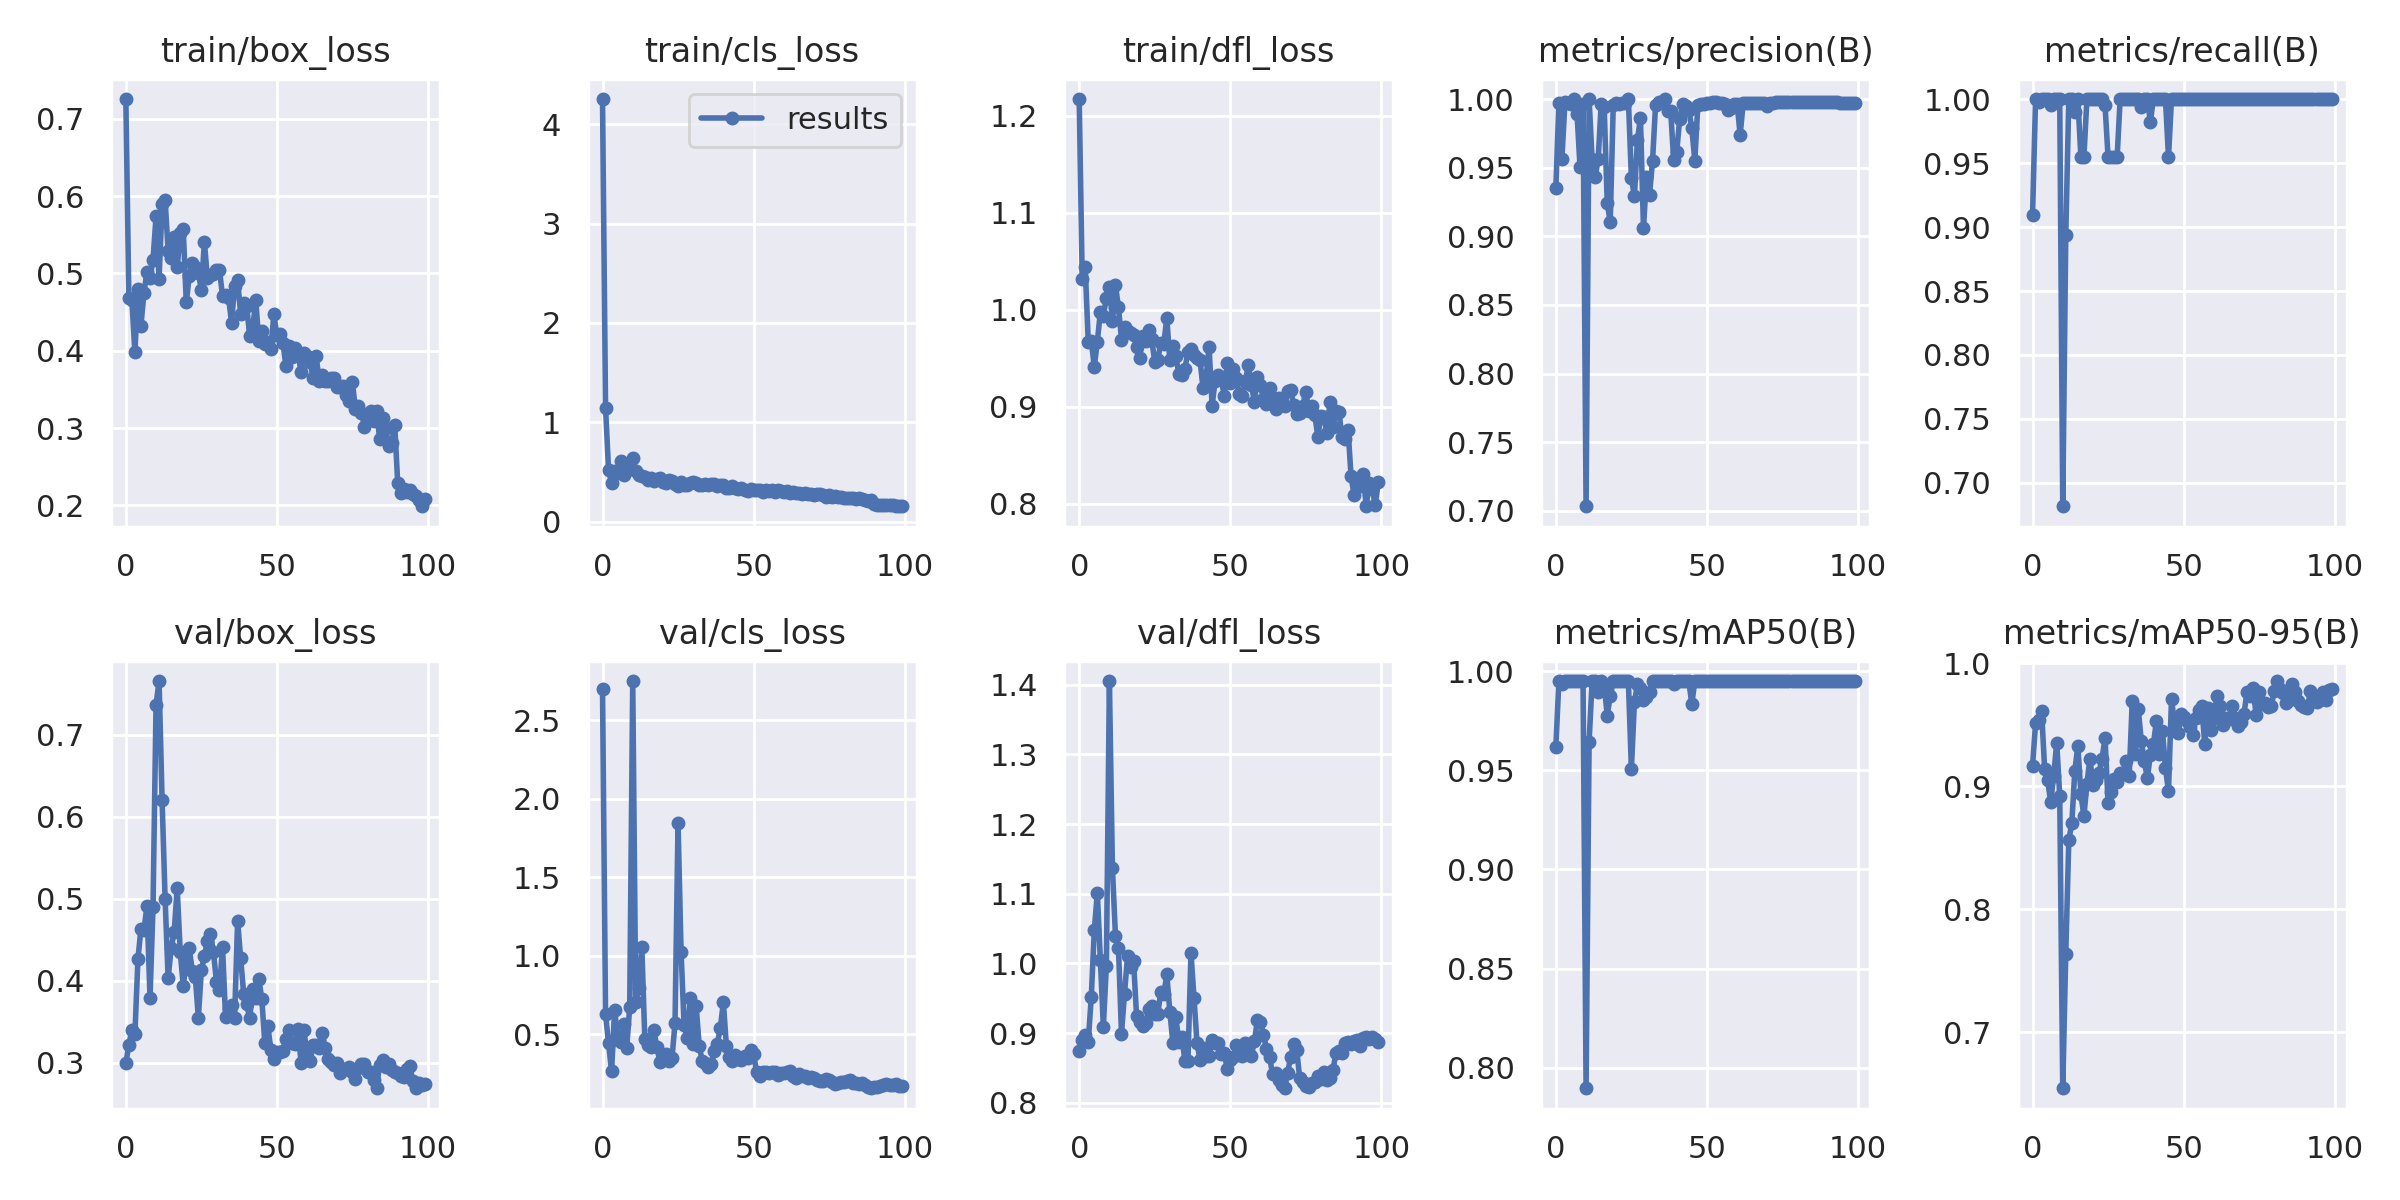

Values plotted in this chart, from the file beside it:
epoch, train/box_loss, train/cls_loss, train/dfl_loss, metrics/precision(B), metrics/recall(B), metrics/mAP50(B), metrics/mAP50-95(B), val/box_loss, val/cls_loss, val/dfl_loss, lr/pg0, lr/pg1, lr/pg2
0, 0.7256, 4.254, 1.217, 0.9354, 0.9091, 0.962, 0.9165, 0.2994, 2.699, 0.8743, 0.091, 0.001, 0.001
1, 0.4679, 1.148, 1.031, 0.9974, 1, 0.995, 0.9514, 0.3219, 0.629, 0.8895, 0.08108, 0.002079, 0.002079
2, 0.4652, 0.5197, 1.044, 0.9564, 0.9975, 0.9933, 0.9544, 0.3405, 0.4425, 0.897, 0.07114, 0.003137, 0.003137
3, 0.398, 0.3907, 0.9671, 0.9977, 1, 0.995, 0.9615, 0.3351, 0.2644, 0.8878, 0.06117, 0.004172, 0.004172
4, 0.4795, 0.5063, 0.968, 0.997, 1, 0.995, 0.9142, 0.4264, 0.6531, 0.9519, 0.05119, 0.005186, 0.005186
5, 0.4326, 0.4886, 0.9415, 0.9962, 1, 0.995, 0.9052, 0.4636, 0.4894, 1.048, 0.04118, 0.006178, 0.006178
6, 0.475, 0.6097, 0.9672, 1, 0.9952, 0.995, 0.8873, 0.4621, 0.4499, 1.101, 0.03115, 0.007149, 0.007149
7, 0.5023, 0.4702, 0.9975, 0.9893, 1, 0.995, 0.9084, 0.4914, 0.5642, 1.006, 0.0211, 0.008097, 0.008097
8, 0.4939, 0.5794, 0.9938, 0.9506, 1, 0.995, 0.9356, 0.379, 0.412, 0.9094, 0.01102, 0.009024, 0.009024
9, 0.5179, 0.5284, 1.013, 0.9961, 1, 0.995, 0.8925, 0.4907, 0.675, 0.9967, 0.009109, 0.009109, 0.009109
10, 0.5738, 0.6372, 1.023, 0.7034, 0.6818, 0.7896, 0.6546, 0.737, 2.749, 1.405, 0.009109, 0.009109, 0.009109
11, 0.493, 0.5059, 0.9882, 1, 0.8939, 0.9644, 0.7641, 0.7658, 0.7073, 1.137, 0.00901, 0.00901, 0.00901
12, 0.5897, 0.4719, 1.025, 0.9559, 1, 0.995, 0.8561, 0.6203, 0.7926, 1.04, 0.008911, 0.008911, 0.008911
13, 0.595, 0.4599, 1.003, 0.943, 1, 0.995, 0.8702, 0.4996, 1.058, 1.023, 0.008812, 0.008812, 0.008812
14, 0.529, 0.4479, 0.9694, 0.9561, 0.9902, 0.9893, 0.9128, 0.4032, 0.4727, 0.8989, 0.008713, 0.008713, 0.008713
15, 0.5198, 0.4164, 0.9826, 0.9963, 1, 0.995, 0.9331, 0.4398, 0.4331, 0.9568, 0.008614, 0.008614, 0.008614
16, 0.5472, 0.4379, 0.978, 0.9938, 0.9546, 0.9933, 0.8938, 0.4598, 0.4227, 1.01, 0.008515, 0.008515, 0.008515
17, 0.5078, 0.4104, 0.976, 0.9243, 0.9546, 0.9776, 0.8758, 0.513, 0.5274, 0.9954, 0.008416, 0.008416, 0.008416
18, 0.5524, 0.4274, 0.9743, 0.9104, 1, 0.9875, 0.9023, 0.4353, 0.42, 1.003, 0.008317, 0.008317, 0.008317
19, 0.5572, 0.4348, 0.9613, 0.9959, 1, 0.995, 0.9226, 0.394, 0.3244, 0.924, 0.008218, 0.008218, 0.008218
20, 0.4626, 0.4008, 0.9499, 0.997, 1, 0.995, 0.9012, 0.4234, 0.3473, 0.9163, 0.008119, 0.008119, 0.008119
21, 0.4966, 0.3885, 0.9734, 0.9967, 1, 0.995, 0.905, 0.4396, 0.3734, 0.9102, 0.00802, 0.00802, 0.00802
22, 0.5141, 0.4203, 0.9674, 0.9972, 1, 0.995, 0.9111, 0.4114, 0.331, 0.9145, 0.007921, 0.007921, 0.007921
23, 0.5087, 0.4049, 0.9792, 0.9972, 1, 0.995, 0.9226, 0.4044, 0.3497, 0.9343, 0.007822, 0.007822, 0.007822
24, 0.5005, 0.3789, 0.9697, 1, 0.9951, 0.995, 0.9394, 0.3553, 0.5725, 0.9396, 0.007723, 0.007723, 0.007723
25, 0.4789, 0.3544, 0.9464, 0.9424, 0.9546, 0.9508, 0.8865, 0.4127, 1.847, 0.9277, 0.007624, 0.007624, 0.007624
26, 0.5407, 0.3946, 0.9484, 0.9294, 0.9546, 0.9843, 0.8951, 0.4303, 1.026, 0.9275, 0.007525, 0.007525, 0.007525
27, 0.4937, 0.37, 0.9658, 0.9704, 0.9546, 0.9933, 0.9062, 0.4486, 0.5625, 0.9585, 0.007426, 0.007426, 0.007426
28, 0.4984, 0.3737, 0.9648, 0.986, 0.9546, 0.9917, 0.9039, 0.4572, 0.4743, 0.9558, 0.007327, 0.007327, 0.007327
29, 0.4997, 0.3877, 0.9915, 0.9059, 1, 0.9856, 0.9107, 0.4358, 0.7301, 0.9842, 0.007228, 0.007228, 0.007228
30, 0.5048, 0.3946, 0.9479, 0.9431, 1, 0.9872, 0.9105, 0.3983, 0.4417, 0.9308, 0.007129, 0.007129, 0.007129
31, 0.5049, 0.3843, 0.9631, 0.9301, 1, 0.9893, 0.9207, 0.3892, 0.6801, 0.8866, 0.00703, 0.00703, 0.00703
32, 0.4707, 0.3683, 0.9521, 0.9548, 1, 0.995, 0.9085, 0.4416, 0.4297, 0.9226, 0.006931, 0.006931, 0.006931
33, 0.4716, 0.3685, 0.9339, 0.9955, 1, 0.995, 0.9696, 0.3559, 0.3304, 0.8874, 0.006832, 0.006832, 0.006832
34, 0.4687, 0.3788, 0.9324, 0.9977, 1, 0.995, 0.9265, 0.3672, 0.3186, 0.8946, 0.006733, 0.006733, 0.006733
35, 0.4364, 0.3687, 0.9395, 0.9979, 1, 0.995, 0.9629, 0.3708, 0.2899, 0.8602, 0.006634, 0.006634, 0.006634
36, 0.4842, 0.3813, 0.9568, 1, 0.9941, 0.995, 0.9368, 0.3551, 0.314, 0.8601, 0.006535, 0.006535, 0.006535
37, 0.4911, 0.3827, 0.9596, 0.9916, 1, 0.995, 0.9207, 0.4731, 0.3955, 1.015, 0.006436, 0.006436, 0.006436
38, 0.4481, 0.3574, 0.9531, 0.9915, 1, 0.995, 0.9066, 0.4279, 0.4405, 0.9507, 0.006337, 0.006337, 0.006337
39, 0.4613, 0.3702, 0.9503, 0.9557, 0.9822, 0.9933, 0.9258, 0.3843, 0.5405, 0.8858, 0.006238, 0.006238, 0.006238
40, 0.458, 0.3723, 0.9479, 0.9614, 1, 0.995, 0.9343, 0.3716, 0.7058, 0.8616, 0.006139, 0.006139, 0.006139
41, 0.4189, 0.3434, 0.9193, 0.9858, 1, 0.995, 0.9531, 0.3541, 0.4279, 0.879, 0.00604, 0.00604, 0.00604
42, 0.4289, 0.3388, 0.9306, 0.996, 1, 0.995, 0.9265, 0.3903, 0.3558, 0.8677, 0.005941, 0.005941, 0.005941
43, 0.4657, 0.3578, 0.9615, 0.9948, 1, 0.995, 0.9454, 0.3796, 0.3289, 0.8676, 0.005842, 0.005842, 0.005842
44, 0.4133, 0.339, 0.9014, 0.9924, 1, 0.995, 0.915, 0.4027, 0.372, 0.8904, 0.005743, 0.005743, 0.005743
45, 0.4262, 0.3305, 0.9266, 0.9786, 0.9546, 0.9834, 0.8959, 0.3783, 0.3468, 0.8854, 0.005644, 0.005644, 0.005644
46, 0.4092, 0.3381, 0.9329, 0.9551, 1, 0.995, 0.9712, 0.3245, 0.3401, 0.8862, 0.005545, 0.005545, 0.005545
47, 0.4114, 0.3203, 0.9298, 0.9956, 1, 0.995, 0.9505, 0.3448, 0.3603, 0.8699, 0.005446, 0.005446, 0.005446
48, 0.402, 0.313, 0.9112, 0.9961, 1, 0.995, 0.9433, 0.3159, 0.3495, 0.872, 0.005347, 0.005347, 0.005347
49, 0.447, 0.3324, 0.9453, 0.9967, 1, 0.995, 0.959, 0.3044, 0.4012, 0.8487, 0.005248, 0.005248, 0.005248
50, 0.4203, 0.315, 0.9245, 0.9973, 1, 0.995, 0.9563, 0.3136, 0.3758, 0.861, 0.005149, 0.005149, 0.005149
51, 0.4221, 0.3153, 0.9387, 0.9972, 1, 0.995, 0.9535, 0.3138, 0.2625, 0.8656, 0.00505, 0.00505, 0.00505
52, 0.4103, 0.3225, 0.93, 0.9975, 1, 0.995, 0.9486, 0.315, 0.2328, 0.8828, 0.004951, 0.004951, 0.004951
53, 0.38, 0.3031, 0.9129, 0.9976, 1, 0.995, 0.9419, 0.3293, 0.2597, 0.8724, 0.004852, 0.004852, 0.004852
54, 0.406, 0.3182, 0.911, 0.9971, 1, 0.995, 0.9556, 0.3395, 0.2621, 0.867, 0.004753, 0.004753, 0.004753
55, 0.392, 0.304, 0.9267, 0.997, 1, 0.995, 0.962, 0.3245, 0.2521, 0.8855, 0.004654, 0.004654, 0.004654
56, 0.4032, 0.3184, 0.9428, 0.9964, 1, 0.995, 0.9657, 0.323, 0.2617, 0.8829, 0.004555, 0.004555, 0.004555
57, 0.3976, 0.3025, 0.9225, 0.9922, 1, 0.995, 0.9343, 0.3408, 0.2604, 0.8673, 0.004456, 0.004456, 0.004456
58, 0.3723, 0.3164, 0.9054, 0.9936, 1, 0.995, 0.9641, 0.3003, 0.2425, 0.8888, 0.004357, 0.004357, 0.004357
59, 0.3975, 0.3129, 0.9303, 0.9967, 1, 0.995, 0.9457, 0.3397, 0.2546, 0.9182, 0.004258, 0.004258, 0.004258
... 40 more rows
